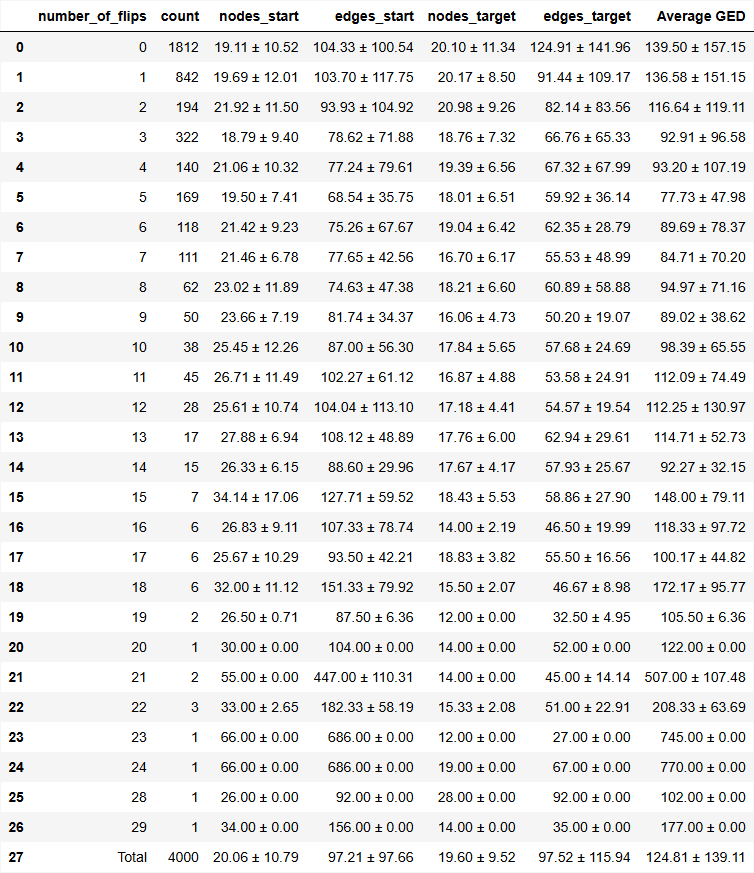

Source data for this figure (header and first rows):
number_of_flips, count, nodes_start, edges_start, nodes_target, edges_target, Average GED
0, 1812, 19.11 ± 10.52, 104.33 ± 100.54, 20.10 ± 11.34, 124.91 ± 141.96, 139.50 ± 157.15
1, 842, 19.69 ± 12.01, 103.70 ± 117.75, 20.17 ± 8.50, 91.44 ± 109.17, 136.58 ± 151.15
2, 194, 21.92 ± 11.50, 93.93 ± 104.92, 20.98 ± 9.26, 82.14 ± 83.56, 116.64 ± 119.11
3, 322, 18.79 ± 9.40, 78.62 ± 71.88, 18.76 ± 7.32, 66.76 ± 65.33, 92.91 ± 96.58
4, 140, 21.06 ± 10.32, 77.24 ± 79.61, 19.39 ± 6.56, 67.32 ± 67.99, 93.20 ± 107.19
5, 169, 19.50 ± 7.41, 68.54 ± 35.75, 18.01 ± 6.51, 59.92 ± 36.14, 77.73 ± 47.98
6, 118, 21.42 ± 9.23, 75.26 ± 67.67, 19.04 ± 6.42, 62.35 ± 28.79, 89.69 ± 78.37
7, 111, 21.46 ± 6.78, 77.65 ± 42.56, 16.70 ± 6.17, 55.53 ± 48.99, 84.71 ± 70.20
8, 62, 23.02 ± 11.89, 74.63 ± 47.38, 18.21 ± 6.60, 60.89 ± 58.88, 94.97 ± 71.16
9, 50, 23.66 ± 7.19, 81.74 ± 34.37, 16.06 ± 4.73, 50.20 ± 19.07, 89.02 ± 38.62
10, 38, 25.45 ± 12.26, 87.00 ± 56.30, 17.84 ± 5.65, 57.68 ± 24.69, 98.39 ± 65.55
11, 45, 26.71 ± 11.49, 102.27 ± 61.12, 16.87 ± 4.88, 53.58 ± 24.91, 112.09 ± 74.49
12, 28, 25.61 ± 10.74, 104.04 ± 113.10, 17.18 ± 4.41, 54.57 ± 19.54, 112.25 ± 130.97
13, 17, 27.88 ± 6.94, 108.12 ± 48.89, 17.76 ± 6.00, 62.94 ± 29.61, 114.71 ± 52.73
14, 15, 26.33 ± 6.15, 88.60 ± 29.96, 17.67 ± 4.17, 57.93 ± 25.67, 92.27 ± 32.15
15, 7, 34.14 ± 17.06, 127.71 ± 59.52, 18.43 ± 5.53, 58.86 ± 27.90, 148.00 ± 79.11
16, 6, 26.83 ± 9.11, 107.33 ± 78.74, 14.00 ± 2.19, 46.50 ± 19.99, 118.33 ± 97.72
17, 6, 25.67 ± 10.29, 93.50 ± 42.21, 18.83 ± 3.82, 55.50 ± 16.56, 100.17 ± 44.82
18, 6, 32.00 ± 11.12, 151.33 ± 79.92, 15.50 ± 2.07, 46.67 ± 8.98, 172.17 ± 95.77
19, 2, 26.50 ± 0.71, 87.50 ± 6.36, 12.00 ± 0.00, 32.50 ± 4.95, 105.50 ± 6.36
20, 1, 30.00 ± 0.00, 104.00 ± 0.00, 14.00 ± 0.00, 52.00 ± 0.00, 122.00 ± 0.00
21, 2, 55.00 ± 0.00, 447.00 ± 110.31, 14.00 ± 0.00, 45.00 ± 14.14, 507.00 ± 107.48
22, 3, 33.00 ± 2.65, 182.33 ± 58.19, 15.33 ± 2.08, 51.00 ± 22.91, 208.33 ± 63.69
23, 1, 66.00 ± 0.00, 686.00 ± 0.00, 12.00 ± 0.00, 27.00 ± 0.00, 745.00 ± 0.00
24, 1, 66.00 ± 0.00, 686.00 ± 0.00, 19.00 ± 0.00, 67.00 ± 0.00, 770.00 ± 0.00
28, 1, 26.00 ± 0.00, 92.00 ± 0.00, 28.00 ± 0.00, 92.00 ± 0.00, 102.00 ± 0.00
29, 1, 34.00 ± 0.00, 156.00 ± 0.00, 14.00 ± 0.00, 35.00 ± 0.00, 177.00 ± 0.00
Total, 4000, 20.06 ± 10.79, 97.21 ± 97.66, 19.60 ± 9.52, 97.52 ± 115.94, 124.81 ± 139.11
